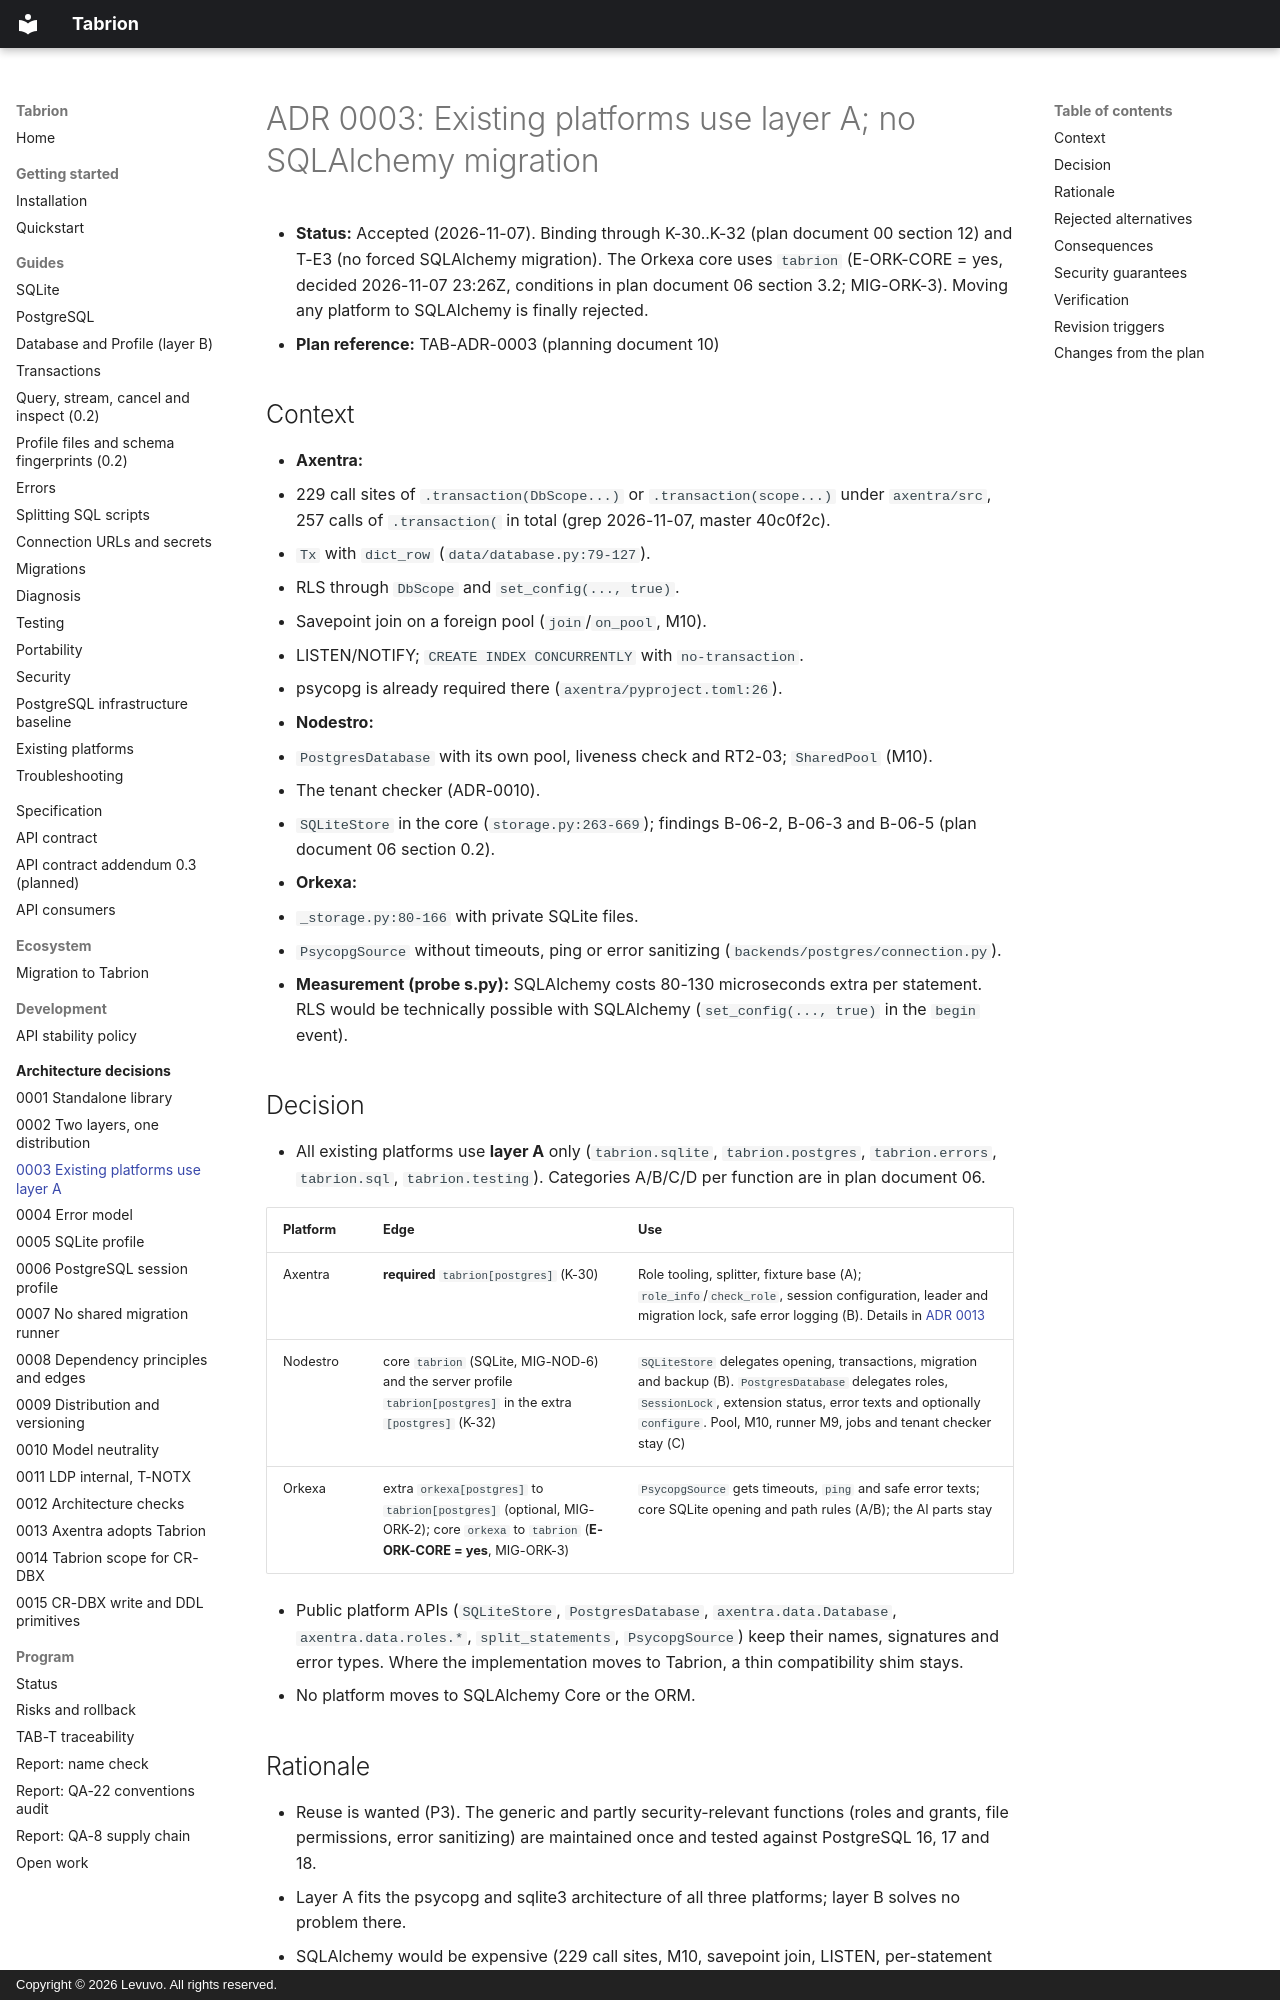

repository: peterkarlhuber/tabrion · page: adr/0003-existing-platforms-layer-a/index.html · generator: mkdocs · copyright: Copyright © 2026 Levuvo. All rights reserved.

# ADR 0003: Existing platforms use layer A; no SQLAlchemy migration

- **Status:** Accepted (2026-11-07). Binding through K-30..K-32 (plan document 00 section 12) and T-E3 (no forced
  SQLAlchemy migration). The Orkexa core uses `tabrion` (E-ORK-CORE = yes, decided 2026-11-07 23:26Z, conditions in
  plan document 06 section 3.2; MIG-ORK-3). Moving any platform to SQLAlchemy is finally rejected.
- **Plan reference:** TAB-ADR-0003 (planning document 10)

## Context

- **Axentra:**
  - 229 call sites of `.transaction(DbScope...)` or `.transaction(scope...)` under `axentra/src`, 257 calls of
    `.transaction(` in total (grep 2026-11-07, master 40c0f2c).
  - `Tx` with `dict_row` (`data/database.py:79-127`).
  - RLS through `DbScope` and `set_config(..., true)`.
  - Savepoint join on a foreign pool (`join`/`on_pool`, M10).
  - LISTEN/NOTIFY; `CREATE INDEX CONCURRENTLY` with `no-transaction`.
  - psycopg is already required there (`axentra/pyproject.toml:26`).
- **Nodestro:**
  - `PostgresDatabase` with its own pool, liveness check and RT2-03; `SharedPool` (M10).
  - The tenant checker (ADR-0010).
  - `SQLiteStore` in the core (`storage.py:263-669`); findings B-06-2, B-06-3 and B-06-5 (plan document 06
    section 0.2).
- **Orkexa:**
  - `_storage.py:80-166` with private SQLite files.
  - `PsycopgSource` without timeouts, ping or error sanitizing (`backends/postgres/connection.py`).
- **Measurement (probe s.py):** SQLAlchemy costs 80-130 microseconds extra per statement. RLS would be technically
  possible with SQLAlchemy (`set_config(..., true)` in the `begin` event).

## Decision

- All existing platforms use **layer A** only (`tabrion.sqlite`, `tabrion.postgres`, `tabrion.errors`,
  `tabrion.sql`, `tabrion.testing`). Categories A/B/C/D per function are in plan document 06.

| Platform | Edge | Use |
|---|---|---|
| Axentra | **required** `tabrion[postgres]` (K-30) | Role tooling, splitter, fixture base (A); `role_info`/`check_role`, session configuration, leader and migration lock, safe error logging (B). Details in [ADR 0013](0013-axentra-adopts-tabrion.md) |
| Nodestro | core `tabrion` (SQLite, MIG-NOD-6) and the server profile `tabrion[postgres]` in the extra `[postgres]` (K-32) | `SQLiteStore` delegates opening, transactions, migration and backup (B). `PostgresDatabase` delegates roles, `SessionLock`, extension status, error texts and optionally `configure`. Pool, M10, runner M9, jobs and tenant checker stay (C) |
| Orkexa | extra `orkexa[postgres]` to `tabrion[postgres]` (optional, MIG-ORK-2); core `orkexa` to `tabrion` (**E-ORK-CORE = yes**, MIG-ORK-3) | `PsycopgSource` gets timeouts, `ping` and safe error texts; core SQLite opening and path rules (A/B); the AI parts stay |

- Public platform APIs (`SQLiteStore`, `PostgresDatabase`, `axentra.data.Database`, `axentra.data.roles.*`,
  `split_statements`, `PsycopgSource`) keep their names, signatures and error types. Where the implementation moves
  to Tabrion, a thin compatibility shim stays.
- No platform moves to SQLAlchemy Core or the ORM.
